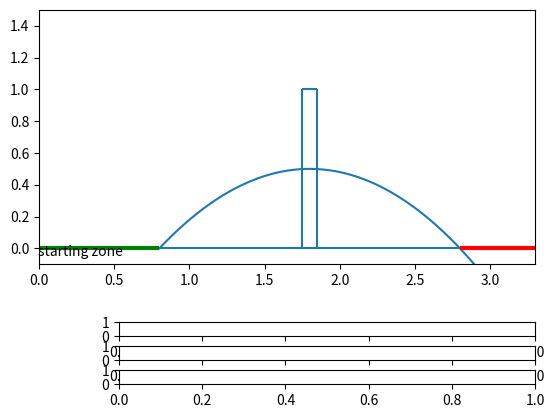

Recreate this plot in Python. (Note: this script raises an exception after producing the figure.)
import matplotlib.pyplot as plt
from matplotlib.widgets import Slider, Button
import matplotlib.lines as lines
import numpy as np
import math


class FieldSetup:

    def __init__(self, tall_wall=False):
        self.starting_length = 0.8
        self.starting_to_wall = 1
        self.wall_to_target = 1
        self.target_max_width = .5
        self.wall_width = .1

        self.wall_height = 1 if tall_wall else 0.5

    def initialize_field(self, crop_graph=True):
        # Set Graph limit
        if crop_graph:
            plt.xlim(0, self.starting_length + self.starting_to_wall + self.wall_to_target + self.target_max_width)
            plt.ylim(-0.1, self.wall_height+0.5)
        plt.axhline(0)

        # Draw Starting Zone
        plt.hlines(0, xmin=0, xmax=self.starting_length, lw=3, colors="g")
        plt.text(-0.01, -0.05, "starting zone")

        # Draw Wall
        zero_to_wall = self.starting_length + self.starting_to_wall
        plt.vlines(zero_to_wall-(self.wall_width/2), ymin=0, ymax=self.wall_height)
        plt.hlines(self.wall_height, xmin=zero_to_wall-(self.wall_width/2), xmax=zero_to_wall+(self.wall_width/2))
        plt.vlines(zero_to_wall+(self.wall_width / 2), ymin=0, ymax=self.wall_height)

        # Draw target
        zero_to_target = self.starting_length+self.starting_to_wall+self.wall_to_target
        plt.hlines(0, zero_to_target, zero_to_target+self.target_max_width, lw=3, colors="r")


class Ball:

    def __init__(self):
        self.height = 0.5
        self.theta_degree = math.radians(45)
        # self.initial_velocity = 4.6
        self.gravity = 9.8

    def calculate_initial_velocity(self, wall_height):
        calculated_initial_velocity = (math.sqrt(2*self.gravity*wall_height))/math.sin(self.theta_degree)
        return calculated_initial_velocity

    def generate_movement(self, u, theta_degree, robot_position):
        theta_degree = math.radians(theta_degree)
        xs = []
        ys = []
        for x in range(0, 350):
            x = x / 100
            y = (x * math.tan(theta_degree) - ((self.gravity * x ** 2) / (2 * u ** 2 * math.cos(theta_degree) ** 2)))
            xs.append(x+robot_position)
            ys.append(y)
        return [xs, ys]


ball = Ball()
starting_initial_velocity = ball.calculate_initial_velocity(0.5)
starting_degree = 45
movement_points = ball.generate_movement(starting_initial_velocity, starting_degree, 0.8)
fig = plt.figure()
ax = fig.subplots()
p, = plt.plot(movement_points[0], movement_points[1])

# generate_field()
fieldSetup = FieldSetup(tall_wall=True)
fieldSetup.initialize_field(crop_graph=True)

plt.subplots_adjust(bottom=0.35)

axes_degree = plt.axes([0.25, 0.2, 0.65, 0.03])
axes_initial_velocity = plt.axes([0.25, 0.15, 0.65, 0.03])
axes_robot_position = plt.axes([0.25, 0.10, 0.65, 0.03])
degree = Slider(axes_degree, 'Degree', 0.0, 90, starting_degree)
initial_velocity = Slider(axes_initial_velocity, 'Initial Velocity', 1, starting_initial_velocity+10, starting_initial_velocity)
robot_position = Slider(axes_robot_position, 'Position', 0.0, 0.8, 0.8)

def update_initial_variable(val):
    d = degree.val
    u = initial_velocity.val
    rp = robot_position.val
    m = ball.generate_movement(theta_degree=d, u=u, robot_position=rp)
    p.set_ydata(m[1])
    p.set_xdata(m[0])
    fig.canvas.draw()


# Call update function when slider value is changed
degree.on_changed(update_initial_variable)
initial_velocity.on_changed(update_initial_variable)

plt.show()